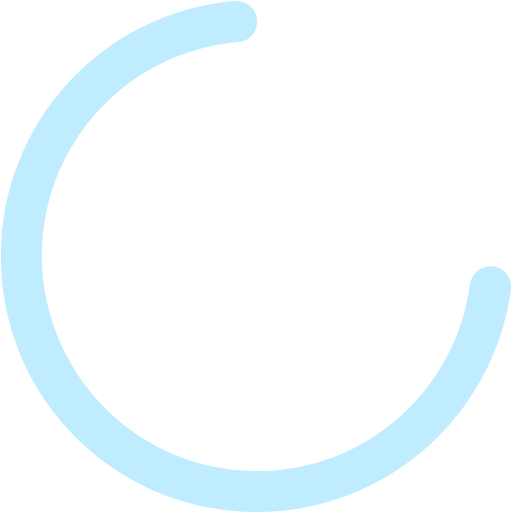
t = 0.00 s
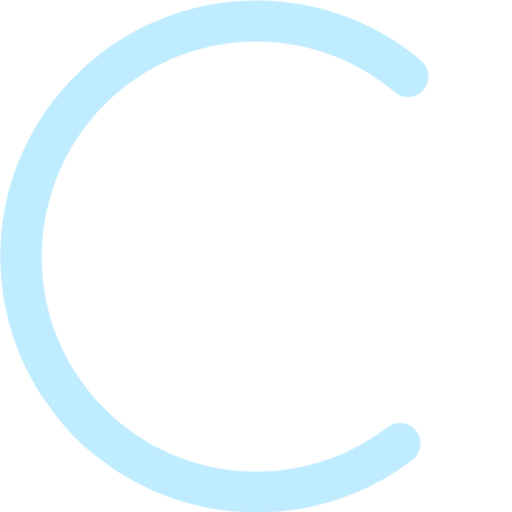
t = 0.13 s
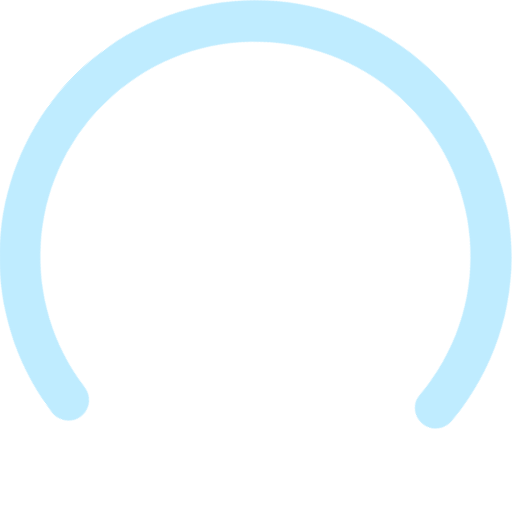
t = 0.38 s
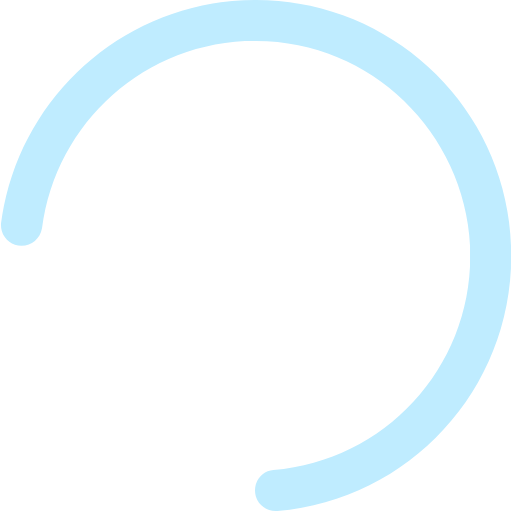
t = 0.50 s
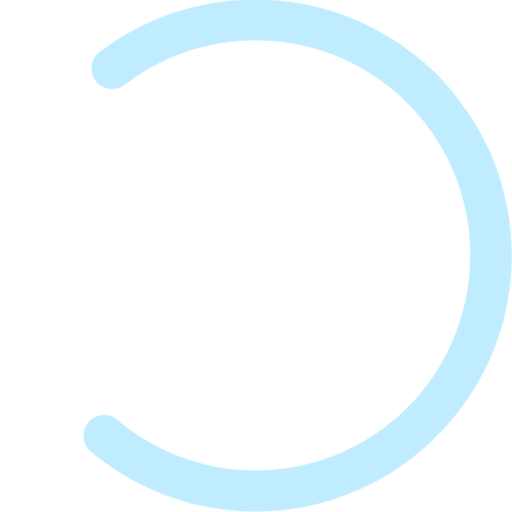
t = 0.63 s
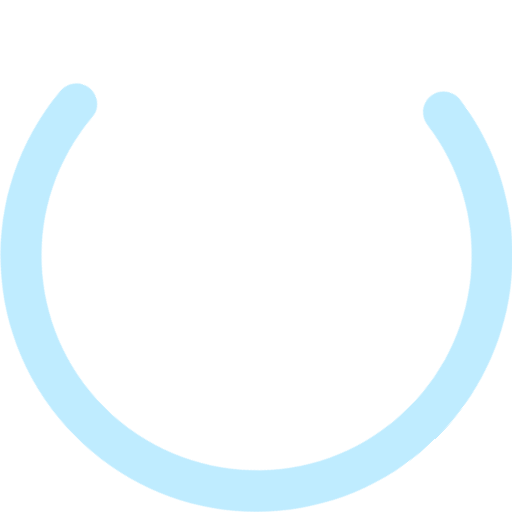
t = 0.88 s

The animated SVG that drew these frames (rendered in a browser with its animation timeline set to each time). Animation: 1 CSS @keyframes rule; one cycle of 1.00 s, repeats indefinitely.

<svg version="1.1" id="图层_1" xmlns="http://www.w3.org/2000/svg" x="0" y="0" viewBox="-352 176 50 50" xml:space="preserve"><style>@keyframes main-loading{0%{transform:rotate(0deg)}50%{transform:rotate(180deg)}99.99%{transform:rotate(360deg)}}</style><path d="M-304.1 202c-1 0-1.8.7-2 1.7-1.3 10.3-10.1 18.3-20.8 18.3-11.3 0-20.4-8.9-21-20v-1c0-11 8.4-20 19.2-20.9 1-.1 1.8-.9 1.8-2 0-1.2-1-2.1-2.2-2-12.8 1.1-22.8 11.8-22.8 24.9v1c.5 13.4 11.5 24 25 24 12.7 0 23.2-9.5 24.8-21.8.1-1.2-.8-2.2-2-2.2z" style="animation:main-loading 1s linear infinite;transform-origin:-327px 201px" fill="#bfecff"/></svg>
